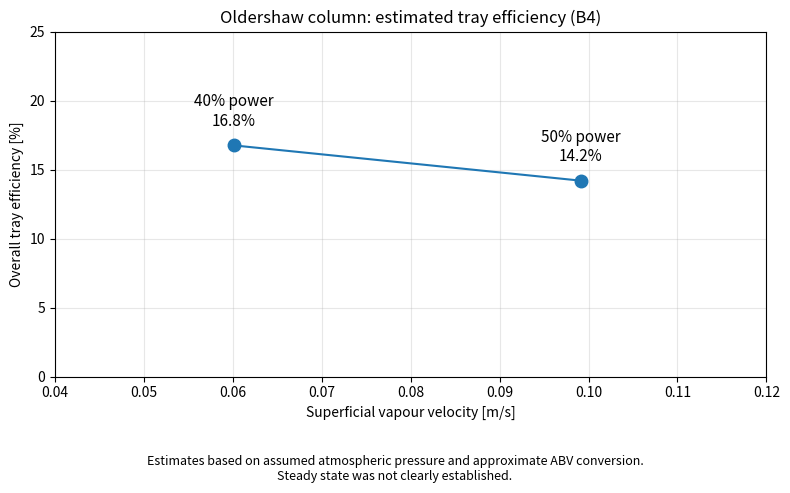

Write Python code to recreate this figure.
import numpy as np
import matplotlib.pyplot as plt



power = np.array([40, 50])                     
velocity = np.array([0.0601074, 0.0991325])     
efficiency = np.array([16.7516, 14.1954])       


fig, ax = plt.subplots(figsize=(8, 5))


ax.plot(
    velocity,
    efficiency,
    marker="o",
    markersize=9,
    linewidth=1.5,
    color="tab:blue"
)


for v, e, p in zip(velocity, efficiency, power):
    ax.annotate(
        f"{p}% power\n{e:.1f}%",
        xy=(v, e),
        xytext=(0, 14),
        textcoords="offset points",
        ha="center",
        fontsize=11
    )

ax.set_title("Oldershaw column: estimated tray efficiency (B4)")
ax.set_xlabel("Superficial vapour velocity [m/s]")
ax.set_ylabel("Overall tray efficiency [%]")

ax.set_xlim(0.04, 0.12)
ax.set_ylim(0, 25)
ax.grid(alpha=0.3)

fig.text(
    0.5, 0.03,
    "Estimates based on assumed atmospheric pressure and "
    "approximate ABV conversion.\n"
    "Steady state was not clearly established.",
    ha="center",
    fontsize=9
)

fig.tight_layout(rect=[0, 0.12, 1, 1])


fig.savefig(
    "oldershaw_efficiency.png",
    dpi=300,
    bbox_inches="tight"
)

plt.show()


for p, v, e in zip(power, velocity, efficiency):
    print(
        f"{p}% power: "
        f"vapour velocity = {v:.4f} m/s, "
        f"tray efficiency = {e:.1f}%"
    )
